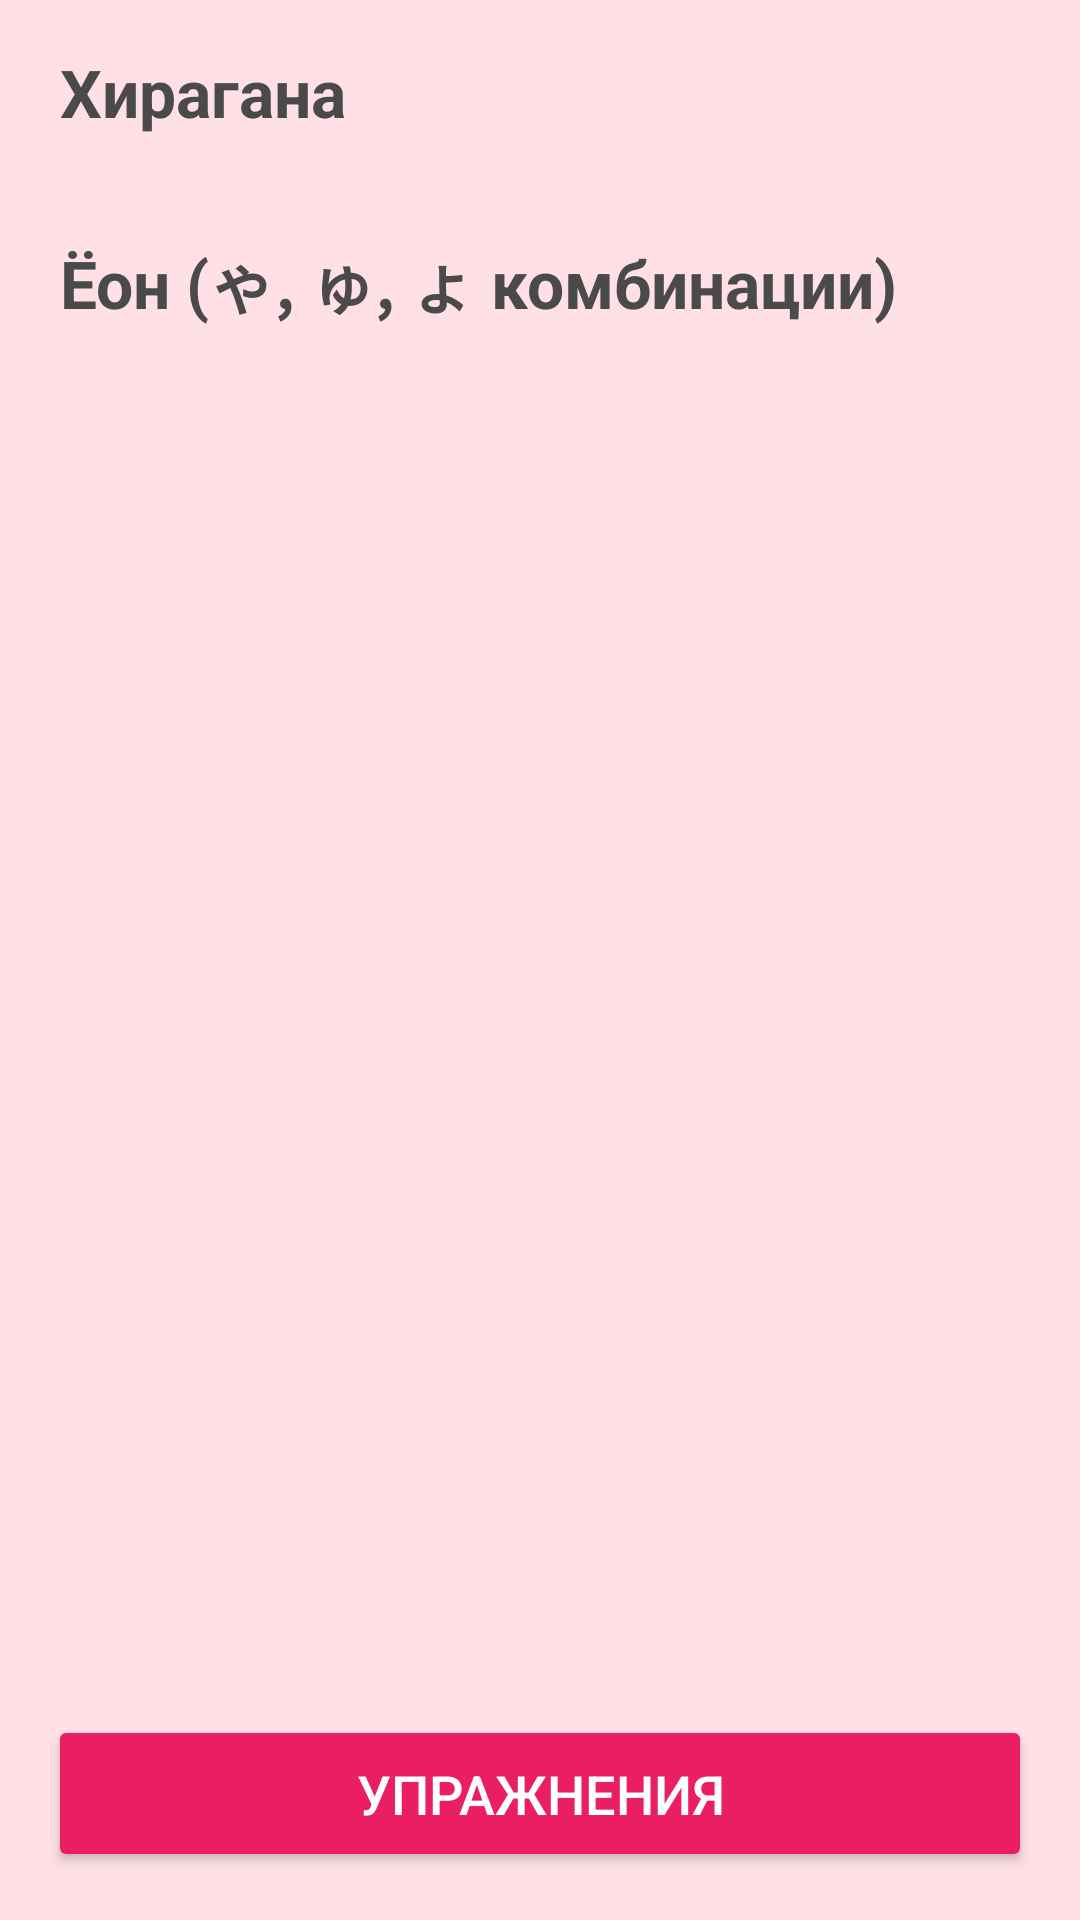

Android layout source for this screen:
<!-- AndroidManifest.xml: application theme Theme.Japaneseselfstudyguide -->
<!-- res/layout/activity_hiragana.xml -->
<?xml version="1.0" encoding="utf-8"?>
<androidx.coordinatorlayout.widget.CoordinatorLayout
    xmlns:android="http://schemas.android.com/apk/res/android"
    xmlns:tools="http://schemas.android.com/tools"
    xmlns:app="http://schemas.android.com/apk/res-auto"
    android:layout_width="match_parent"
    android:layout_height="match_parent"
    android:fitsSystemWindows="true"
    android:background="@color/pinkBackground">

    
    <androidx.core.widget.NestedScrollView
        android:id="@+id/scrollContainer"
        android:layout_width="match_parent"
        android:layout_height="match_parent"
        android:fillViewport="true"
        android:padding="8dp"
        android:paddingBottom="120dp"
        app:layout_behavior="@string/appbar_scrolling_view_behavior">

        <LinearLayout
            android:orientation="vertical"
            android:layout_width="match_parent"
            android:layout_height="wrap_content">

            
            <TextView
                android:id="@+id/tvHiraganaTitle"
                android:layout_width="wrap_content"
                android:layout_height="wrap_content"
                android:text="Хирагана"
                android:textSize="22sp"
                android:textStyle="bold"
                android:layout_marginStart="12dp"
                android:layout_marginTop="8dp"
                android:textColor="@color/textDark"/>

            
            <androidx.recyclerview.widget.RecyclerView
                android:id="@+id/recyclerHiragana"
                android:layout_width="match_parent"
                android:layout_height="wrap_content"
                android:nestedScrollingEnabled="false"
                android:clipToPadding="false"
                android:padding="8dp"
                android:scrollbars="none"
                android:background="@color/pinkBackground"
                tools:listitem="@layout/item_hiragana"/>

            
            <TextView
                android:id="@+id/tvYouonTitle"
                android:layout_width="wrap_content"
                android:layout_height="wrap_content"
                android:text="Ёон (ゃ, ゅ, ょ комбинации)"
                android:textSize="22sp"
                android:textStyle="bold"
                android:layout_marginStart="12dp"
                android:layout_marginTop="16dp"
                android:textColor="@color/textDark"/>

            
            <androidx.recyclerview.widget.RecyclerView
                android:id="@+id/recyclerYouon"
                android:layout_width="match_parent"
                android:layout_height="wrap_content"
                android:nestedScrollingEnabled="false"
                android:clipToPadding="false"
                android:padding="8dp"
                android:scrollbars="none"
                android:background="@color/pinkBackground"
                tools:listitem="@layout/item_hiragana"/>

        </LinearLayout>

    </androidx.core.widget.NestedScrollView>


    
    <Button
        android:id="@+id/btnExercises"
        android:layout_width="match_parent"
        android:layout_height="wrap_content"
        android:text="Упражнения"
        android:textSize="18sp"
        android:backgroundTint="@color/accentPink"
        android:textColor="@color/white"
        android:layout_margin="16dp"
        android:padding="14dp"
        app:layout_anchorGravity="bottom"
        app:layout_anchor="@id/scrollContainer"/>

    
    <Button
        android:id="@+id/btnDaily"
        android:layout_width="match_parent"
        android:layout_height="wrap_content"
        android:text="Ежедневные упражнения"
        android:textSize="18sp"
        android:padding="14dp"
        android:layout_margin="16dp"
        android:visibility="gone"
        android:backgroundTint="@color/accentPink"
        android:textColor="@color/white"
        app:layout_anchorGravity="bottom"
        app:layout_anchor="@id/scrollContainer"/>

</androidx.coordinatorlayout.widget.CoordinatorLayout>
<!-- res/layout/item_hiragana.xml (included above) -->
<com.google.android.material.card.MaterialCardView xmlns:android="http://schemas.android.com/apk/res/android"
    xmlns:app="http://schemas.android.com/apk/res-auto"
    android:layout_width="match_parent"
    android:layout_height="wrap_content"
    android:layout_margin="6dp"
    app:cardCornerRadius="16dp"
    app:cardElevation="6dp"
    app:strokeWidth="1dp"
    app:strokeColor="@color/accentPink"
    app:cardBackgroundColor="@color/cardBackground">

    <RelativeLayout
        android:layout_width="match_parent"
        android:layout_height="wrap_content"
        android:padding="10dp">

        
        <ImageView
            android:id="@+id/imgLearned"
            android:layout_width="18dp"
            android:layout_height="18dp"
            android:layout_alignParentTop="true"
            android:layout_alignParentEnd="true"
            android:layout_marginTop="0dp"
            android:layout_marginEnd="0dp"
            android:src="@drawable/sakura_learned"
            android:visibility="gone" />

        <LinearLayout
            android:layout_width="match_parent"
            android:layout_height="wrap_content"
            android:orientation="vertical"
            android:gravity="center">

            <TextView
                android:id="@+id/tvSymbol"
                android:layout_width="wrap_content"
                android:layout_height="wrap_content"
                android:text="あ"
                android:textSize="34sp"
                android:textColor="@color/textDark"
                android:textStyle="bold"
                android:gravity="center" />

            <TextView
                android:id="@+id/tvRomaji"
                android:layout_width="wrap_content"
                android:layout_height="wrap_content"
                android:text="a"
                android:textSize="14sp"
                android:textColor="@color/textDark"
                android:layout_marginTop="4dp"
                android:gravity="center" />

        </LinearLayout>

    </RelativeLayout>

</com.google.android.material.card.MaterialCardView>
<!-- resources referenced by this layout -->
<resources>
  <color name="accentPink">#E91E63</color>
  <color name="cardBackground">#FFFFFFFF</color>
  <color name="pinkBackground">#FFE0E6</color>
  <color name="textDark">#4A4A4A</color>
  <color name="white">#FFFFFFFF</color>
  <!-- drawable sakura_learned: png bitmap (drawable, 1071 bytes) -->
  <style name="Theme.Japaneseselfstudyguide" parent="Base.Theme.Japaneseselfstudyguide" />
  <style name="Base.Theme.Japaneseselfstudyguide" parent="Theme.Material3.DayNight.NoActionBar">
          
          
      </style>
</resources>
